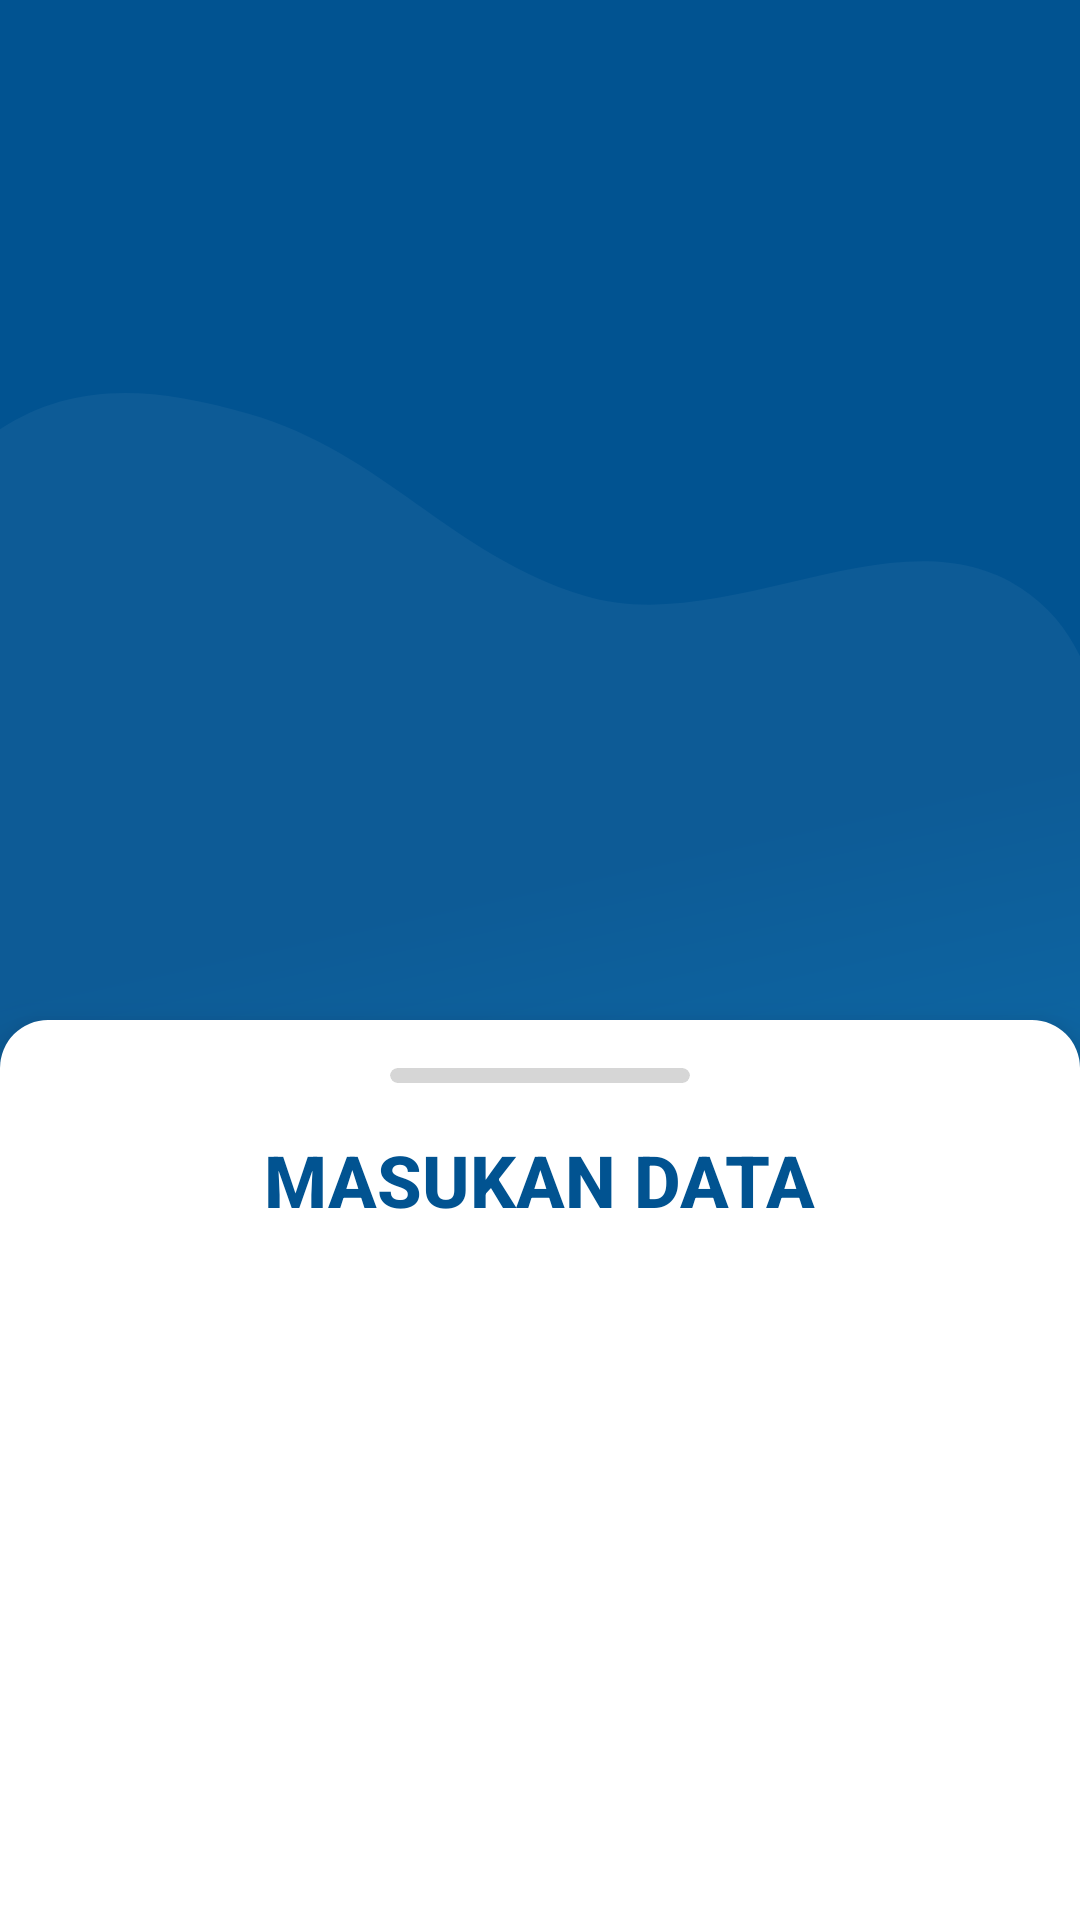

This screen was rendered from an Android layout file. Write that file and the resources it references.
<!-- AndroidManifest.xml: application theme Theme.TemanIsolasi -->
<!-- res/layout/activity_main.xml -->
<?xml version="1.0" encoding="utf-8"?>
<androidx.coordinatorlayout.widget.CoordinatorLayout xmlns:android="http://schemas.android.com/apk/res/android"
    xmlns:app="http://schemas.android.com/apk/res-auto"
    xmlns:tools="http://schemas.android.com/tools"
    android:layout_width="match_parent"
    android:layout_height="match_parent"
    tools:context=".ui.base.MainActivity">

    <androidx.viewpager2.widget.ViewPager2
        android:id="@+id/viewPager"
        android:layout_width="match_parent"
        android:layout_height="match_parent"
        android:background="@drawable/ic_bg_home"
        android:clipToPadding="false"
        android:paddingBottom="56dp" />

    <com.google.android.material.bottomappbar.BottomAppBar
        android:id="@+id/bottomAppBar"
        style="@style/Widget.MaterialComponents.BottomAppBar.Colored"
        android:layout_width="match_parent"
        android:layout_height="wrap_content"
        android:layout_gravity="bottom"
        app:backgroundTint="#015391"
        app:contentInsetEnd="0dp"
        app:contentInsetLeft="0dp"
        app:contentInsetRight="0dp"
        app:contentInsetStart="0dp"
        app:fabAlignmentMode="center"
        app:fabCradleMargin="16dp">

        <com.google.android.material.bottomnavigation.BottomNavigationView
            android:id="@+id/bottomNavigationView"
            android:layout_width="match_parent"
            android:layout_height="wrap_content"
            android:background="@android:color/transparent"
            app:elevation="0dp"
            app:itemIconTint="@drawable/bottom_navigation_selector"
            app:labelVisibilityMode="unlabeled"
            app:menu="@menu/main_bottom_nav_menu" />
    </com.google.android.material.bottomappbar.BottomAppBar>

    <com.google.android.material.floatingactionbutton.FloatingActionButton
        android:id="@+id/btnAddReport"
        android:layout_width="wrap_content"
        android:layout_height="wrap_content"
        android:tint="@color/primary"
        app:backgroundTint="@color/white"
        app:layout_anchor="@id/bottomAppBar"
        app:srcCompat="@drawable/ic_add" />

    <FrameLayout
        android:id="@+id/standardBottomSheet"
        style="?attr/bottomSheetStyle"
        android:layout_width="match_parent"
        android:layout_height="match_parent"
        android:background="@color/white"
        android:elevation="10dp"
        app:layout_behavior="@string/bottom_sheet_behavior">

        <LinearLayout
            android:layout_width="match_parent"
            android:layout_height="match_parent"
            android:elevation="5dp"
            android:orientation="vertical">

            <androidx.cardview.widget.CardView
                android:layout_width="100dp"
                android:layout_height="5dp"
                android:layout_gravity="center_horizontal"
                android:layout_margin="16dp"
                app:cardBackgroundColor="#D6D6D6"
                app:cardCornerRadius="2.5dp"
                app:cardElevation="0dp" />


            <TextView
                style="@style/Text.Header"
                android:layout_width="wrap_content"
                android:layout_height="wrap_content"
                android:layout_gravity="center_horizontal"
                android:text="MASUKAN DATA"
                android:textColor="@color/primary"
                android:textStyle="bold" />

            <androidx.recyclerview.widget.RecyclerView
                android:id="@+id/rvInputData"
                android:layout_width="match_parent"
                android:layout_height="wrap_content"
                android:clipToPadding="false"
                android:padding="16dp"
                app:layoutManager="androidx.recyclerview.widget.LinearLayoutManager"
                tools:itemCount="4"
                tools:listitem="@layout/item_input_data" />
        </LinearLayout>

    </FrameLayout>

</androidx.coordinatorlayout.widget.CoordinatorLayout>
<!-- res/layout/item_input_data.xml (included above) -->
<?xml version="1.0" encoding="utf-8"?>
<com.google.android.material.card.MaterialCardView xmlns:android="http://schemas.android.com/apk/res/android"
    xmlns:app="http://schemas.android.com/apk/res-auto"
    android:id="@+id/contentInput"
    android:layout_width="match_parent"
    android:layout_height="wrap_content"
    android:clickable="true"
    android:focusable="true"
    app:cardBackgroundColor="@color/primary"
    app:cardCornerRadius="16dp"
    app:cardUseCompatPadding="true">

    <androidx.constraintlayout.widget.ConstraintLayout
        android:layout_width="match_parent"
        android:layout_height="wrap_content"
        android:padding="16dp">


        <ImageView
            android:id="@+id/ivIcon"
            android:layout_width="0dp"
            android:layout_height="match_parent"
            app:layout_constraintBottom_toBottomOf="parent"
            app:layout_constraintDimensionRatio="1:1"
            app:layout_constraintStart_toStartOf="parent"
            app:layout_constraintTop_toTopOf="parent"
            app:srcCompat="@drawable/ic_temp" />

        <TextView
            android:id="@+id/tvItem"
            style="@style/Text.Desc"
            android:layout_width="0dp"
            android:layout_height="wrap_content"
            android:layout_marginStart="16dp"
            android:text="SUHU TUBUH"
            android:textColor="@color/white"
            android:textStyle="bold"
            app:layout_constraintBottom_toBottomOf="@+id/ivIcon"
            app:layout_constraintEnd_toEndOf="parent"
            app:layout_constraintStart_toEndOf="@+id/ivIcon"
            app:layout_constraintTop_toTopOf="@+id/ivIcon" />
    </androidx.constraintlayout.widget.ConstraintLayout>

</com.google.android.material.card.MaterialCardView>
<!-- resources referenced by this layout -->
<resources>
  <color name="primary">#015391</color>
  <color name="white">#FFFFFFFF</color>
  <!-- drawable bottom_navigation_selector (drawable) -->
  <?xml version="1.0" encoding="utf-8"?>
  <selector xmlns:android="http://schemas.android.com/apk/res/android">
      <item android:color="@color/white" android:state_checked="true" />
      <item android:color="#66FFFFFF" />
  </selector>
  <style name="Text.Desc">
          <item name="android:textSize">16sp</item>
          <item name="android:textAppearance">@style/TextAppearance.AppCompat.Body1</item>
      </style>
  <style name="Text.Header">
          <item name="android:textSize">24sp</item>
          <item name="android:textAppearance">@style/TextAppearance.AppCompat.Title</item>
      </style>
  <style name="Theme.TemanIsolasi" parent="Theme.MaterialComponents.Light.NoActionBar">
          
          <item name="colorPrimary">@color/primary</item>
          <item name="colorPrimaryVariant">@color/primary</item>
          <item name="colorOnPrimary">@color/white</item>
          
          <item name="colorSecondary">@color/secondary</item>
          <item name="colorSecondaryVariant">@color/secondary</item>
          <item name="colorOnSecondary">@color/black</item>
          
          <item name="android:statusBarColor" tools:targetApi="l">?attr/colorPrimaryVariant</item>
          
  
          
          <item name="shapeAppearanceSmallComponent">@style/AppShapeAppearance.SmallComponent</item>
          <item name="shapeAppearanceMediumComponent">@style/AppShapeAppearance.MediumComponent</item>
          <item name="shapeAppearanceLargeComponent">@style/AppShapeAppearance.LargeComponent</item>
          
          <item name="bottomSheetStyle">@style/AppStandardBottomSheet</item>
          <item name="bottomSheetDialogTheme">@style/AppModalBottomSheet</item>
          <item name="colorControlNormal">@android:color/white</item>
      </style>
  <color name="secondary">#6ED1FE</color>
  <color name="black">#FF000000</color>
  <style name="AppShapeAppearance.SmallComponent" parent="ShapeAppearance.MaterialComponents.SmallComponent">
          <item name="cornerFamily">rounded</item>
          <item name="cornerSize">16dp</item>
      </style>
  <style name="AppShapeAppearance.MediumComponent" parent="ShapeAppearance.MaterialComponents.MediumComponent">
          <item name="cornerFamily">rounded</item>
          <item name="cornerSize">16dp</item>
      </style>
  <style name="AppShapeAppearance.LargeComponent" parent="ShapeAppearance.MaterialComponents.LargeComponent">
          <item name="cornerFamily">rounded</item>
          <item name="cornerSize">16dp</item>
      </style>
  <style name="AppStandardBottomSheet">
          <item name="shapeAppearance">?attr/shapeAppearanceLargeComponent</item>
          <item name="backgroundTint">@color/white</item>
          <item name="android:elevation">8dp</item>
          <item name="behavior_hideable">false</item>
          <item name="behavior_draggable">true</item>
          <item name="behavior_skipCollapsed">false</item>
          <item name="behavior_peekHeight">300dp</item>
          <item name="behavior_fitToContents">false</item>
          <item name="behavior_halfExpandedRatio">0.5</item>
      </style>
  <style name="AppModalBottomSheet" parent="ThemeOverlay.MaterialComponents.DayNight.BottomSheetDialog">
          <item name="bottomSheetStyle">@style/ModalBottomSheet</item>
      </style>
  <style name="ModalBottomSheet" parent="Widget.MaterialComponents.BottomSheet.Modal">
          
      </style>
</resources>
